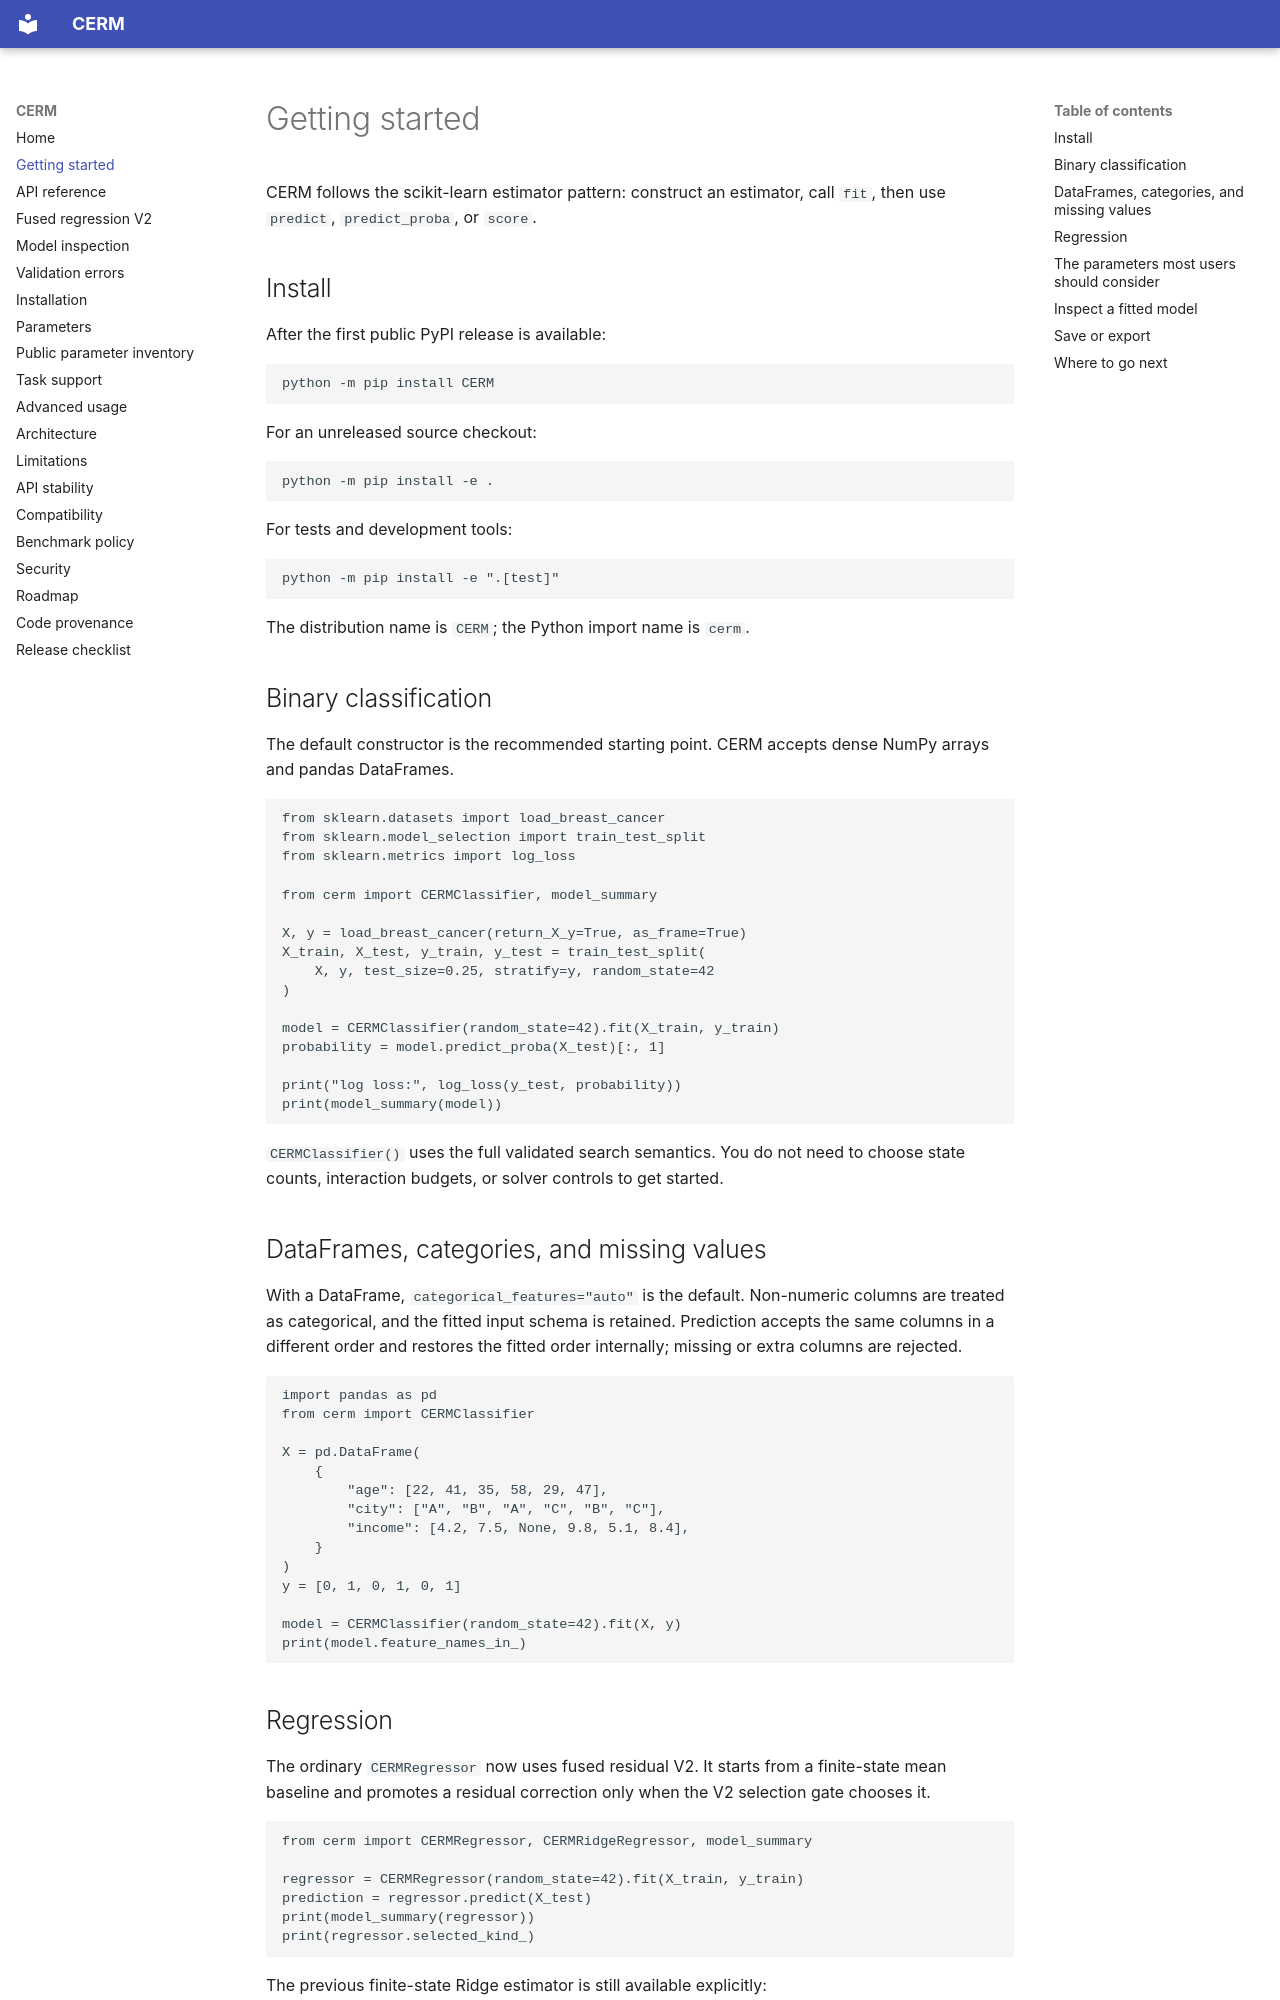

repository: Tk-visionary/CERM · page: getting_started/index.html · generator: mkdocs

# Getting started

CERM follows the scikit-learn estimator pattern: construct an estimator, call
`fit`, then use `predict`, `predict_proba`, or `score`.

## Install

After the first public PyPI release is available:

```bash
python -m pip install CERM
```

For an unreleased source checkout:

```bash
python -m pip install -e .
```

For tests and development tools:

```bash
python -m pip install -e ".[test]"
```

The distribution name is `CERM`; the Python import name is `cerm`.

## Binary classification

The default constructor is the recommended starting point. CERM accepts dense
NumPy arrays and pandas DataFrames.

```python
from sklearn.datasets import load_breast_cancer
from sklearn.model_selection import train_test_split
from sklearn.metrics import log_loss

from cerm import CERMClassifier, model_summary

X, y = load_breast_cancer(return_X_y=True, as_frame=True)
X_train, X_test, y_train, y_test = train_test_split(
    X, y, test_size=0.25, stratify=y, random_state=42
)

model = CERMClassifier(random_state=42).fit(X_train, y_train)
probability = model.predict_proba(X_test)[:, 1]

print("log loss:", log_loss(y_test, probability))
print(model_summary(model))
```

`CERMClassifier()` uses the full validated search semantics. You do not need to
choose state counts, interaction budgets, or solver controls to get started.

## DataFrames, categories, and missing values

With a DataFrame, `categorical_features="auto"` is the default. Non-numeric
columns are treated as categorical, and the fitted input schema is retained.
Prediction accepts the same columns in a different order and restores the fitted
order internally; missing or extra columns are rejected.

```python
import pandas as pd
from cerm import CERMClassifier

X = pd.DataFrame(
    {
        "age": [22, 41, 35, 58, 29, 47],
        "city": ["A", "B", "A", "C", "B", "C"],
        "income": [4.2, 7.5, None, 9.8, 5.1, 8.4],
    }
)
y = [0, 1, 0, 1, 0, 1]

model = CERMClassifier(random_state=42).fit(X, y)
print(model.feature_names_in_)
```
